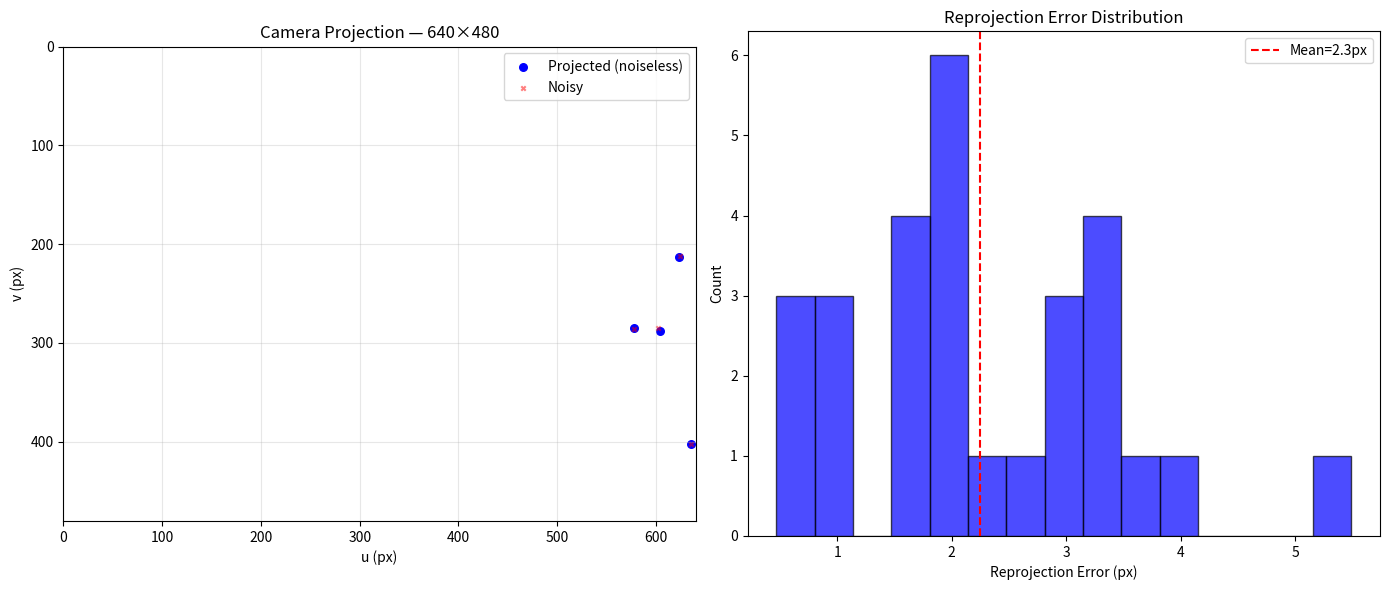

Reproduce this figure in Python. (Note: this script raises an exception after producing the figure.)
import numpy as np
import matplotlib.pyplot as plt
import sys; sys.path.insert(0, '..')
%matplotlib inline
rng = np.random.RandomState(42)
print("✅ 导入完成")

# 相机内参
fx, fy, cx, cy = 500, 500, 320, 240
K = np.array([[fx, 0, cx], [0, fy, cy], [0, 0, 1]])

# 外参：相机在 (2,1,3)，看向原点
t_vec = np.array([2.0, 1.0, 3.0])
R_cw = np.array([[0, 0, 1], [-1, 0, 0], [0, -1, 0]])  # 简化：相机看向原点
T_cw = np.column_stack([R_cw, t_vec])

# 3D 世界点（立方体顶点 + 随机点）
points_3d_w = np.array([
    [0,0,0],[1,0,0],[0,1,0],[0,0,1],[1,1,0],[1,0,1],[0,1,1],[1,1,1]
], dtype=float)
points_3d_w = np.vstack([points_3d_w, rng.uniform(-0.5, 1.5, (20, 3))])

# 投影
def project(X_w, K, R, t):
    X_c = R @ X_w + t
    uv_h = K @ X_c
    return uv_h[:2] / uv_h[2]

pixels = np.array([project(p, K, R_cw, t_vec) for p in points_3d_w])

# 加噪声模拟真实测量
pixels_noisy = pixels + rng.normal(0, 2, pixels.shape)

# 重投影误差
pixels_back = np.array([project(p, K, R_cw, t_vec) for p in points_3d_w])
errors = np.linalg.norm(pixels_noisy - pixels_back, axis=1)

fig, axes = plt.subplots(1, 2, figsize=(14, 6))
axes[0].scatter(pixels[:,0], pixels[:,1], c='blue', s=30, label='Projected (noiseless)')
axes[0].scatter(pixels_noisy[:,0], pixels_noisy[:,1], c='red', s=10, alpha=0.5, marker='x', label='Noisy')
axes[0].set_xlim([0, 640]); axes[0].set_ylim([480, 0])  # 图像坐标系 y 朝下
axes[0].set_xlabel('u (px)'); axes[0].set_ylabel('v (px)')
axes[0].set_title('Camera Projection — 640×480'); axes[0].set_aspect('equal')
axes[0].legend(); axes[0].grid(True, alpha=0.3)

axes[1].hist(errors, bins=15, color='blue', alpha=0.7, edgecolor='black')
axes[1].axvline(x=np.mean(errors), color='red', linestyle='--', label=f'Mean={np.mean(errors):.1f}px')
axes[1].set_xlabel('Reprojection Error (px)'); axes[1].set_ylabel('Count')
axes[1].set_title('Reprojection Error Distribution'); axes[1].legend()
plt.tight_layout()
plt.savefig('../outputs/24b_camera_projection.png', dpi=100, bbox_inches='tight')
plt.show()

def distort_radial(uv, k1, k2, K):
    """径向畸变: u_distorted = u(1 + k1*r² + k2*r⁴)"""
    uv_norm = (uv - np.array([K[0,2], K[1,2]])) / np.array([K[0,0], K[1,1]])
    r2 = np.sum(uv_norm**2, axis=1)
    factor = 1 + k1 * r2 + k2 * r2**2
    uv_dist_norm = uv_norm * factor[:, None]
    return uv_dist_norm * np.array([K[0,0], K[1,1]]) + np.array([K[0,2], K[1,2]])

k1, k2 = -0.3, 0.1
pixels_distorted = distort_radial(pixels, k1, k2, K)

fig, ax = plt.subplots(figsize=(7, 7))
ax.scatter(pixels[:,0], pixels[:,1], c='blue', s=20, label='Ideal')
ax.scatter(pixels_distorted[:,0], pixels_distorted[:,1], c='red', s=20, label=f'Distorted (k1={k1}, k2={k2})')
for i in range(len(pixels)):
    ax.plot([pixels[i,0], pixels_distorted[i,0]], [pixels[i,1], pixels_distorted[i,1]], 'k-', alpha=0.2, linewidth=0.5)
ax.set_xlim([0, 640]); ax.set_ylim([480, 0])
ax.set_xlabel('u'); ax.set_ylabel('v'); ax.set_aspect('equal')
ax.set_title('Radial Distortion Effect'); ax.legend(); ax.grid(True, alpha=0.3)
plt.tight_layout()
plt.savefig('../outputs/24b_radial_distortion.png', dpi=100, bbox_inches='tight')
plt.show()
